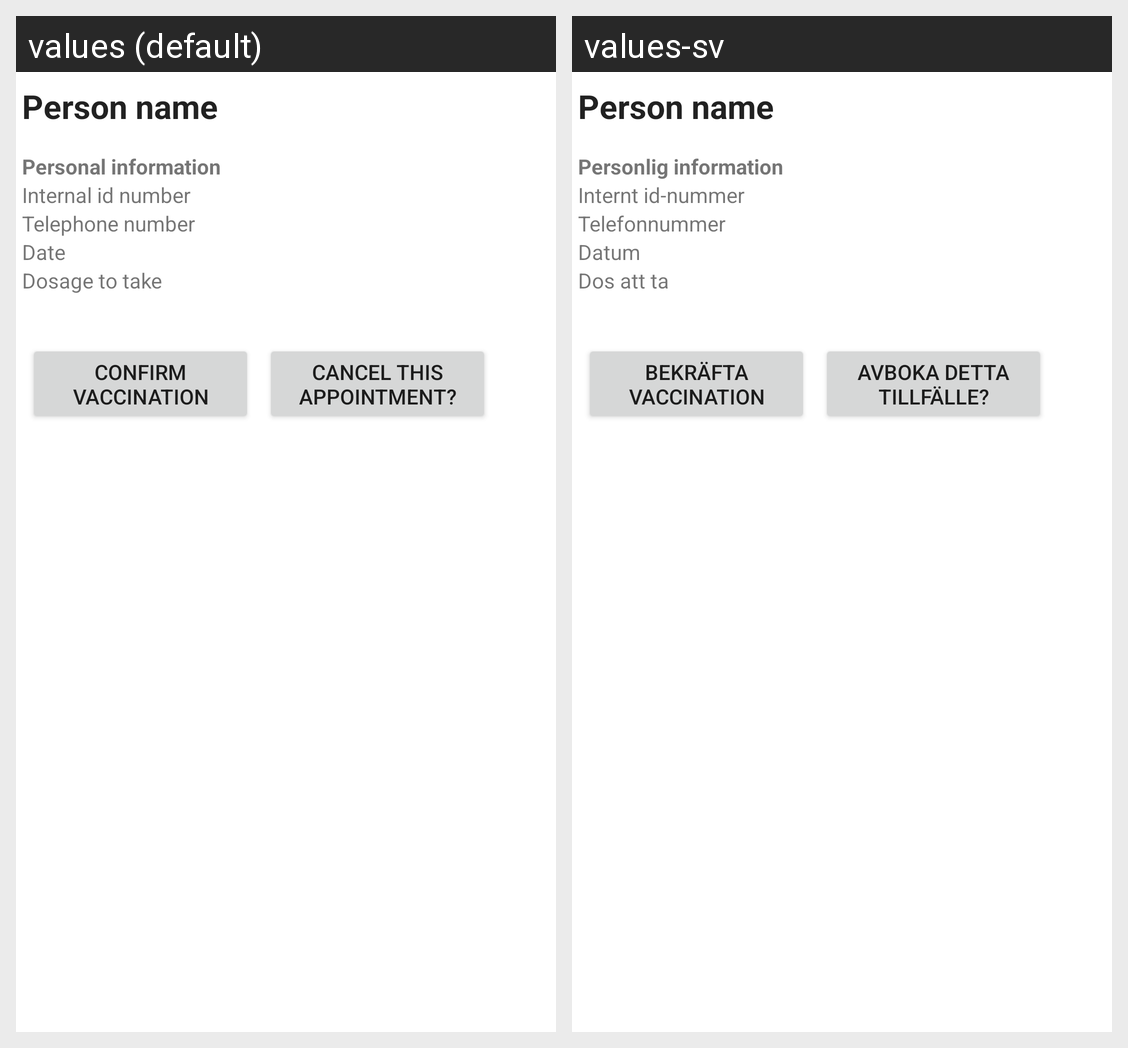

Strings drawn on this Android screen and how each of the app's shown locales translates them:
Android screen res/layout/activity_handle_person.xml rendered under 2 locales, left to right: values (default), values-sv. Device: Nexus 5 (rendered at 1080×1920; each locale shown at half size, 540×960, under a caption strip naming it); theme Theme.Covid_tracker.
Strings drawn on this screen, with the default value and each locale's value (text and hints the layout hard-codes, and strings that could not be matched under every locale, appear in the picture but are not listed):

personal_information
  values: Personal information
  values-sv: Personlig information

internal_id_number
  values: Internal id number
  values-sv: Internt id-nummer

telephone_number
  values: Telephone number
  values-sv: Telefonnummer

date
  values: Date
  values-sv: Datum

dosage_number
  values: Dosage to take
  values-sv: Dos att ta

confirm_vaccination
  values: Confirm vaccination
  values-sv: Bekräfta vaccination

cancel_appointment_warning
  values: Cancel this appointment?
  values-sv: Avboka detta tillfälle?
